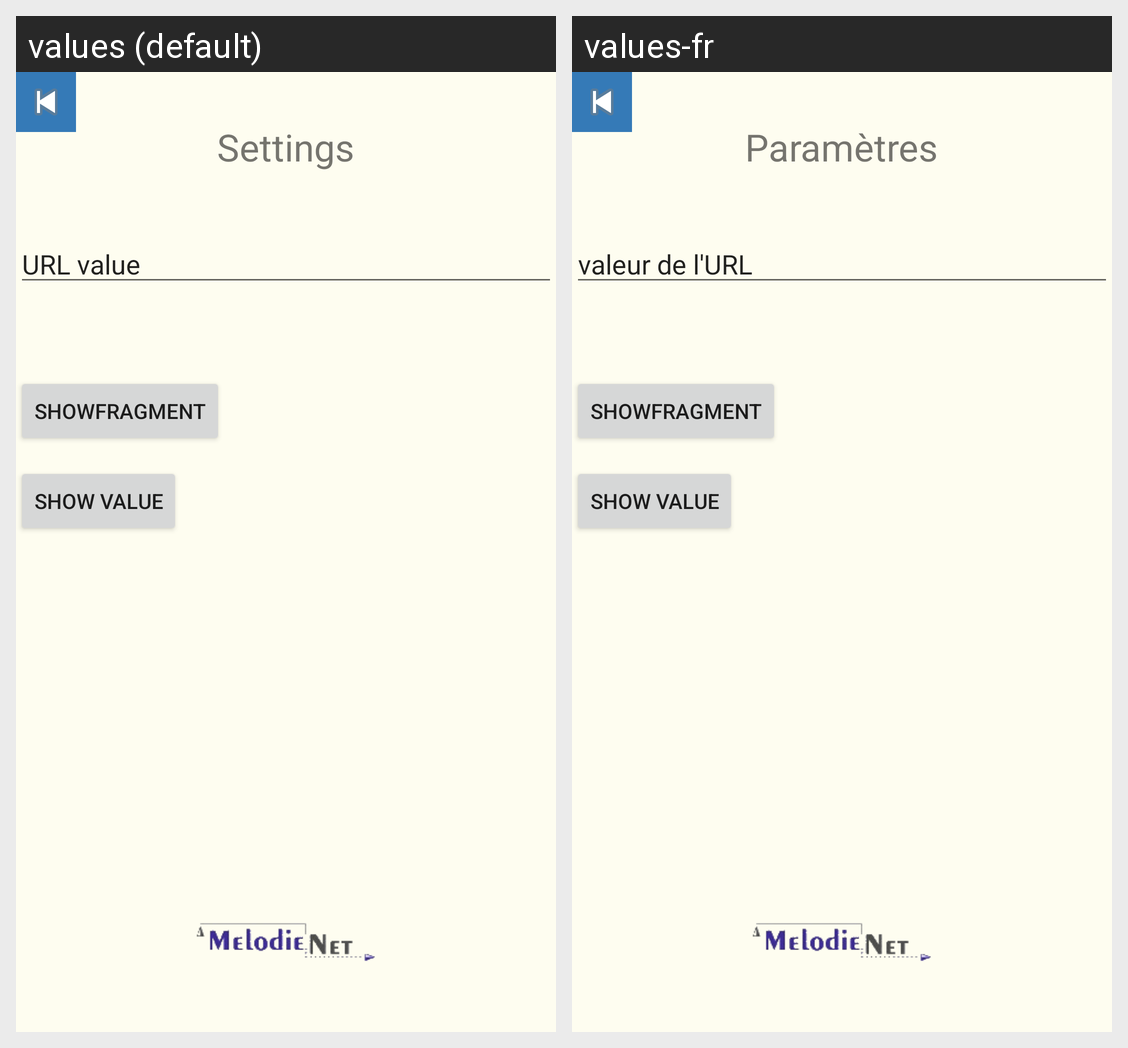

This grid shows one Android layout under two languages. Give, for every string resource on the screen, its name, the default text and each shown locale's text.
Android screen res/layout/activity_settings.xml rendered under 2 locales, left to right: values (default), values-fr. Device: Nexus 5 (rendered at 1080×1920; each locale shown at half size, 540×960, under a caption strip naming it); theme AppTheme.
Strings drawn on this screen, with the default value and each locale's value (text and hints the layout hard-codes, and strings that could not be matched under every locale, appear in the picture but are not listed):

settings
  values: Settings
  values-fr: Paramètres

URL_value
  values: URL value
  values-fr: valeur de l'URL
